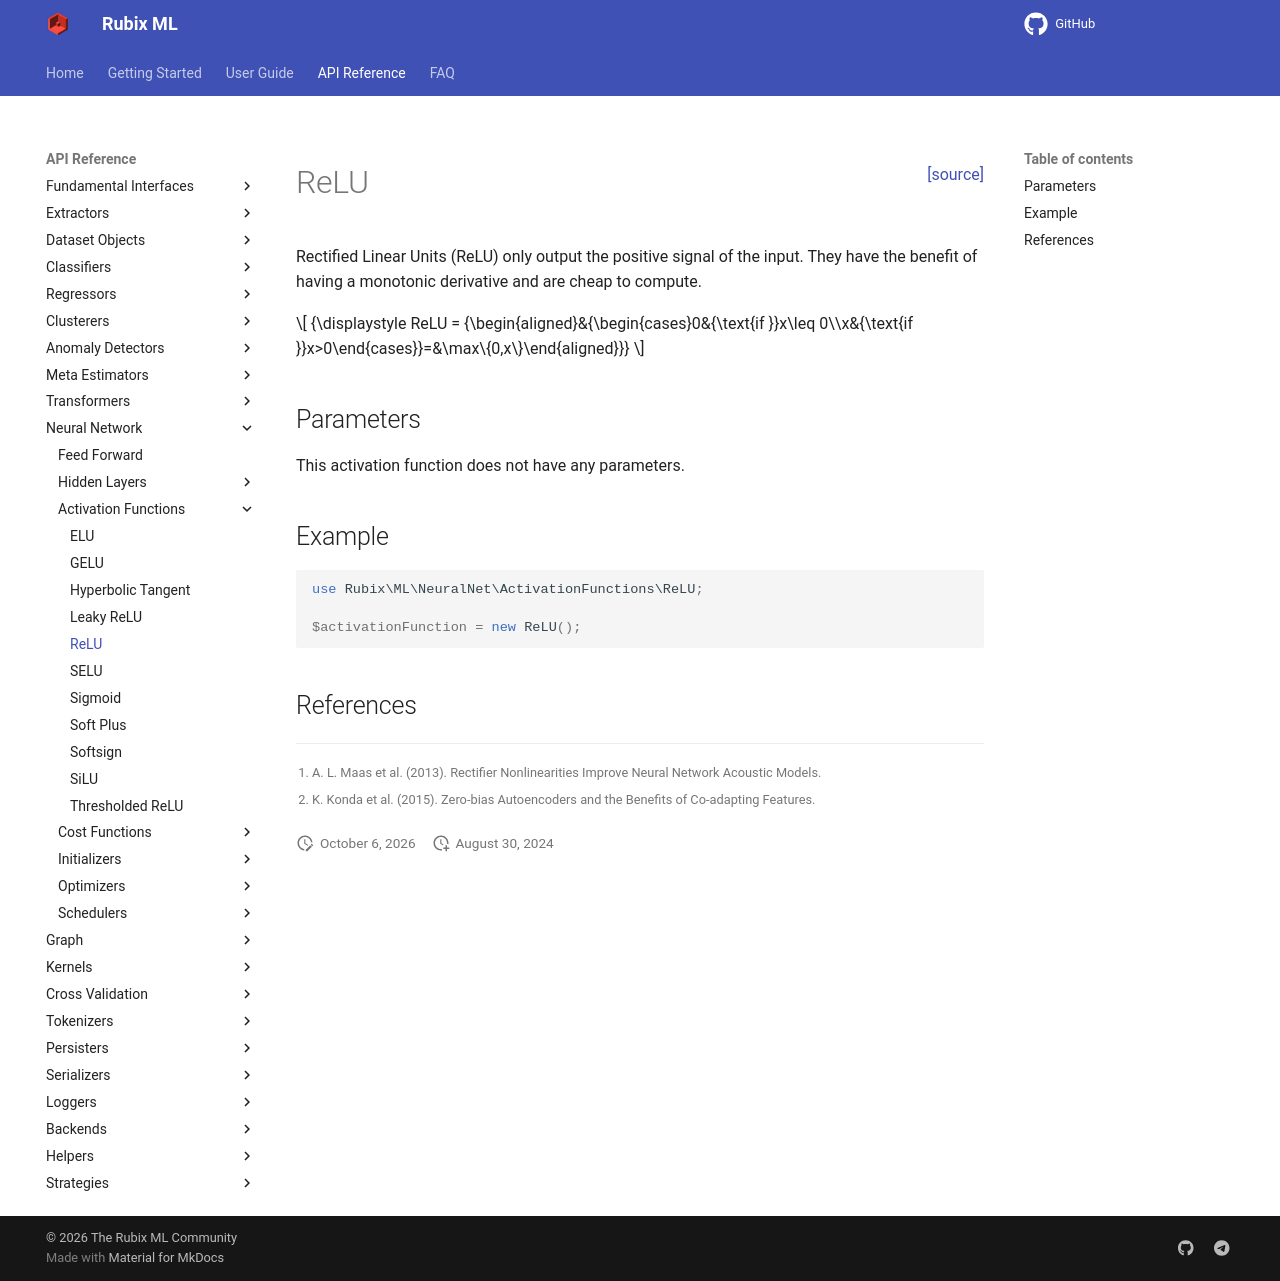

repository: RubixML/ML · page: 3.0/neural-network/activation-functions/relu.html · generator: mkdocs

<span style="float:right;"><a href="https://github.com/RubixML/ML/blob/master/src/NeuralNet/ActivationFunctions/ReLU.php">[source]</a></span>

# ReLU

Rectified Linear Units (ReLU) only output the positive signal of the input. They have the benefit of having a monotonic derivative and are cheap to compute.

$$
{\displaystyle ReLU = {\begin{aligned}&{\begin{cases}0&{\text{if }}x\leq 0\\x&{\text{if }}x>0\end{cases}}=&\max\{0,x\}\end{aligned}}}
$$

## Parameters

This activation function does not have any parameters.

## Example

```php
use Rubix\ML\NeuralNet\ActivationFunctions\ReLU;

$activationFunction = new ReLU();
```

## References

[^1]: A. L. Maas et al. (2013). Rectifier Nonlinearities Improve Neural Network Acoustic Models.
[^2]: K. Konda et al. (2015). Zero-bias Autoencoders and the Benefits of Co-adapting Features.
